Run: headless pygame with SDL's dummy video driver; simulated clock (each Clock.tick advances the game by its frame time, no real sleeping); random seed 0; keys injected as events and as key.get_pressed() state; no mouse input.
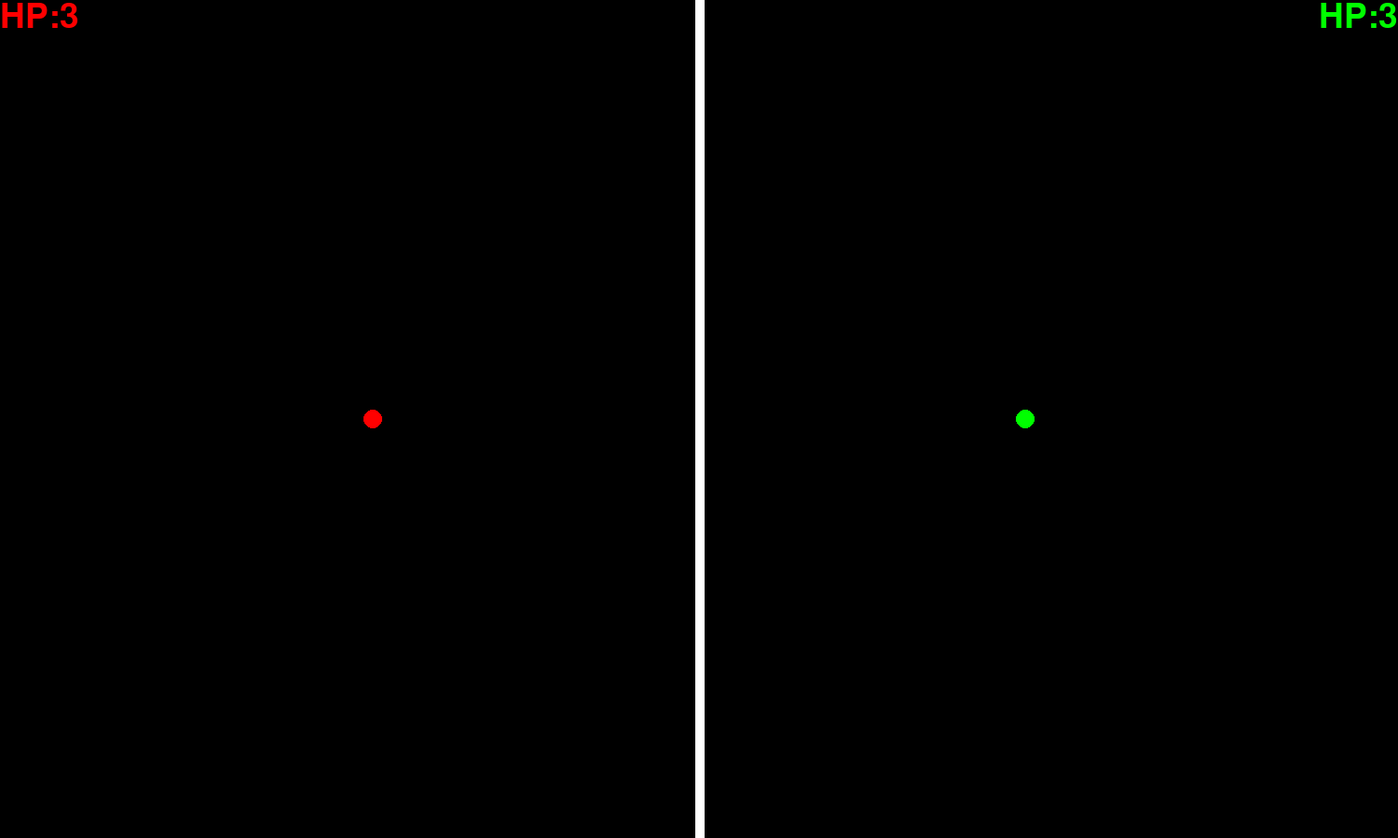
Frame 1 of 4 · flips 1–60 · no input
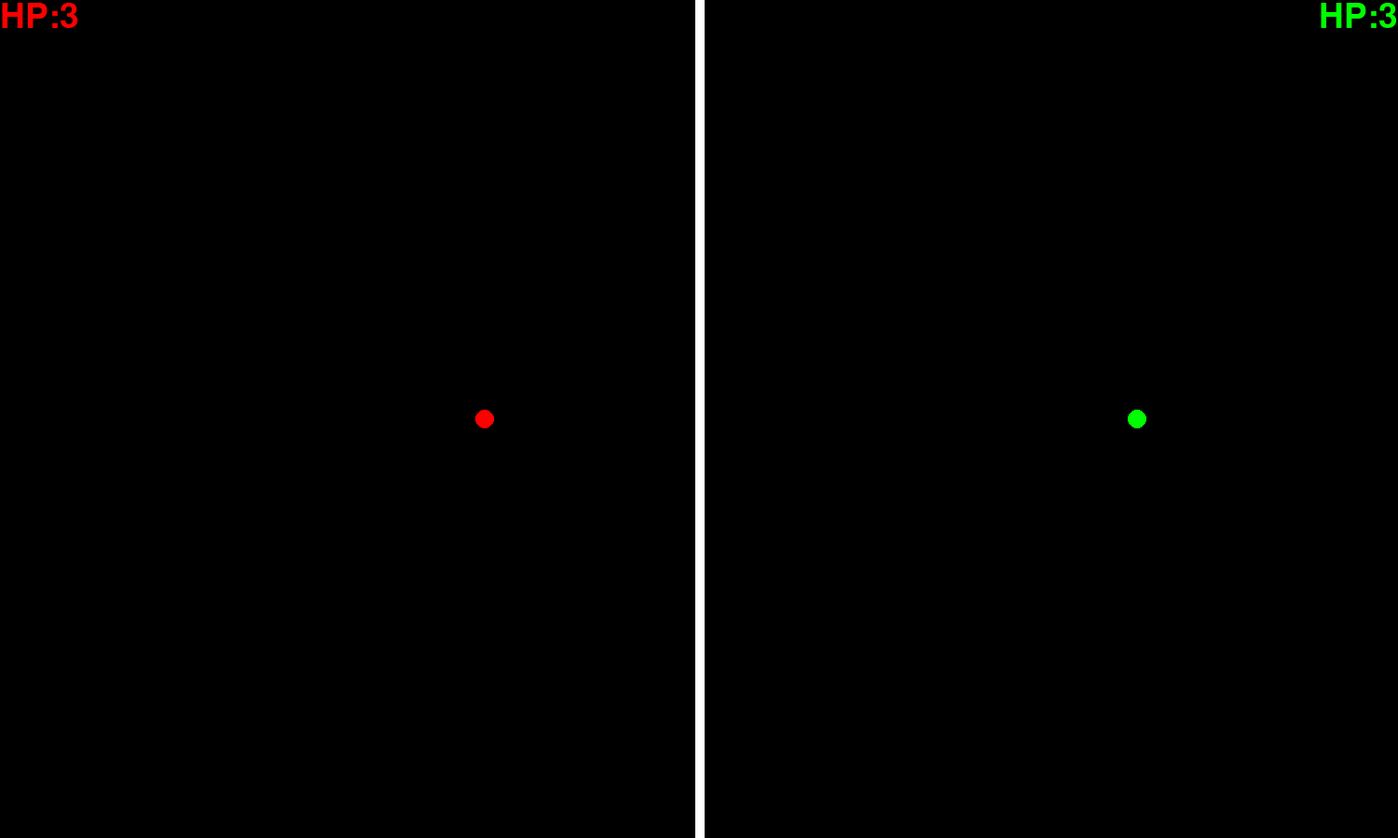
Frame 2 of 4 · flips 61–180 · tapped SPACE, RETURN · held RIGHT (→), D
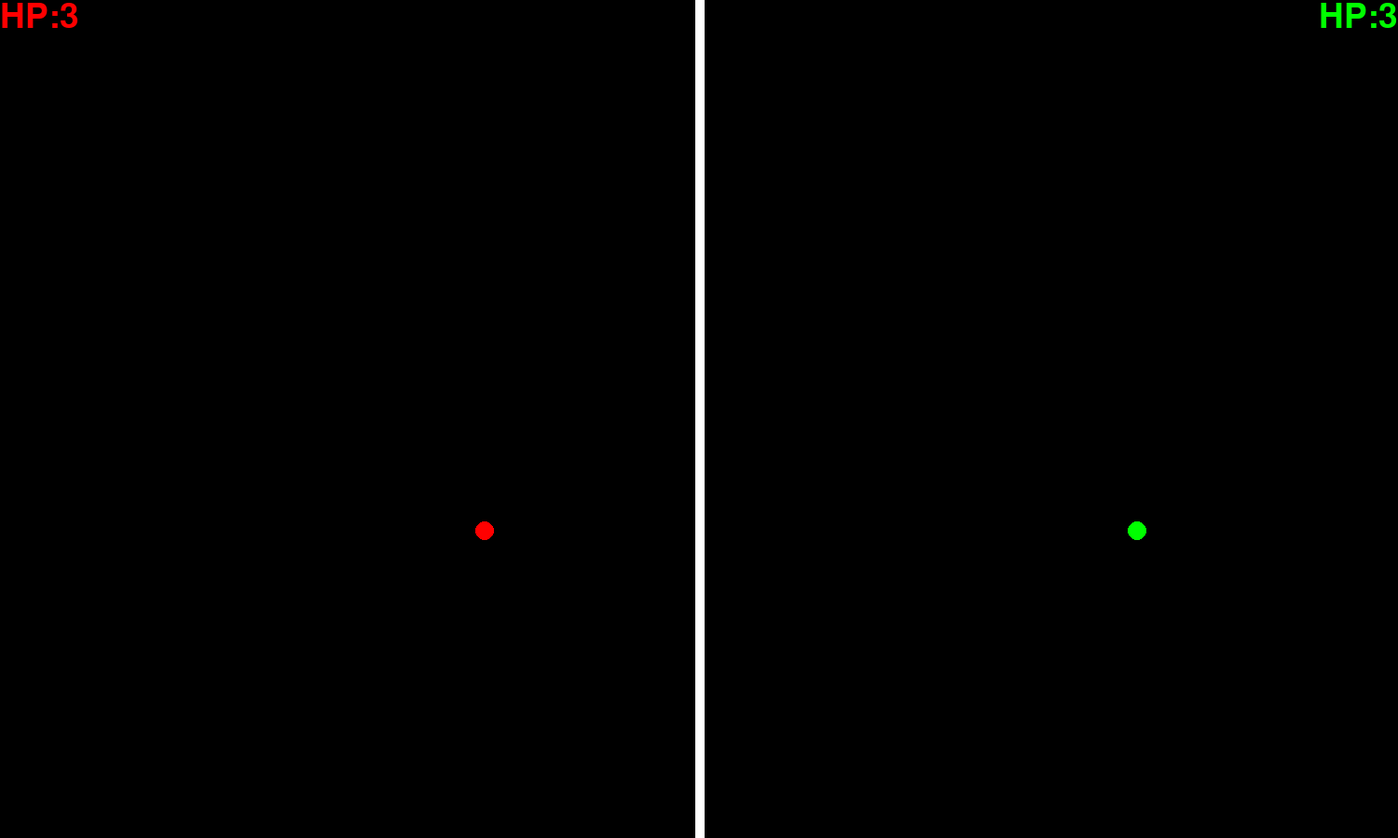
Frame 3 of 4 · flips 181–300 · held DOWN (↓), S
Frame 4 of 4 · flips 301–420 · held LEFT (←), A, UP (↑), W · screen same as frame 1, image omitted

The pygame program that drew these frames:

import pygame as pg
#import random
import sys

# 色定義
WHITE = (255, 255, 255)
BLACK = (0, 0, 0)
RED = (255, 0, 0)
GREEN = (0, 255, 0)
YELLOW = (255, 255, 0)
BLUE = (0, 0, 255)


# 画面描画用のクラス
class Screen:
    # 初期化関数　タイトル、縦横幅、画像のパスを入力
    def __init__(self, title, wh):
        pg.display.set_caption(title)
        self.sfc = pg.display.set_mode(wh)
        self.rct = self.sfc.get_rect()

    # 画面の描画関数
    def blit(self):
        self.sfc.fill(BLACK)
        pg.draw.line(
                        self.sfc, WHITE, (self.rct.centerx, 0),
                        (self.rct.centerx, 900), 10
                    )


# Playerの関数
class Player:
    # キーと方向の対応付け辞書
    key_delta = [{
        pg.K_w:     [0, -1],
        pg.K_s:     [0, +1],
        pg.K_a:     [-1, 0],
        pg.K_d:     [+1, 0],
    }, {
        pg.K_UP:    [0, -1],
        pg.K_DOWN:  [0, +1],
        pg.K_LEFT:  [-1, 0],
        pg.K_RIGHT: [+1, 0],
    }]

    # Playerの初期化関数　画像のパス、拡大率、位置を入力
    def __init__(self, color, rad, xy, no):
        self.sfc = pg.Surface((2*rad, 2*rad))
        self.sfc.set_colorkey((0, 0, 0))
        pg.draw.circle(self.sfc, color, (rad, rad), rad)
        self.rct = self.sfc.get_rect()
        self.rct.center = xy
        self.pre_key = [1, 0]  # 以前の方向を記憶する変数
        self.number = no  # 0 or 1
        if self.number:
            self.bullet_direction = [-1, 0]
        else:
            self.bullet_direction = [1, 0]
        # 弾のリスト
        self.bullets = []

    # Playerの描画関数　画面のオブジェクトを入力
    def blit(self, scr: Screen):
        scr.sfc.blit(self.sfc, self.rct)

    # Playerの情報更新関数　画面のオブジェクトを入力
    def update(self, scr: Screen):
        key_dct = pg.key.get_pressed()
        for key, delta in Player.key_delta[self.number].items():
            if key_dct[key]:  # 移動処理
                self.rct.centerx += delta[0]
                self.rct.centery += delta[1]
            if check_bound(self.rct, scr.rct) != (+1, +1):  # 画面外に出ないようにする処理
                self.rct.centerx -= delta[0]
                self.rct.centery -= delta[1]
        self.blit(scr)  # 描画

    # 弾を設置する処理を行う関数
    def set_bullet(self):
        if len(self.bullets) < 10:  # 画面内に10発以上無ければ弾を撃てる
            self.bullets.append(
                Projectile(BLUE, 20, self.bullet_direction, self))  # 弾追加


# 弾用のクラス
class Projectile:
    # 初期化関数　色、半径、移動方向、Playerのオブジェクトを入力
    def __init__(self, color, rad, vxy, player: Player):
        self.sfc = pg.Surface((2*rad, 2*rad))
        self.sfc.set_colorkey((0, 0, 0))
        pg.draw.circle(self.sfc, color, (rad, rad), rad)
        self.rct = self.sfc.get_rect()
        self.rct.centerx = player.rct.centerx
        self.rct.centery = player.rct.centery
        self.vx, self.vy = vxy

    # 弾の描画関数　画面のオブジェクトを入力
    def blit(self, scr: Screen):
        scr.sfc.blit(self.sfc, self.rct)

    # 弾の情報更新用関数　画面のオブジェクトを入力
    def update(self, scr: Screen):
        self.rct.move_ip(self.vx, self.vy)
        scr.sfc.blit(self.sfc, self.rct)
        yoko, tate = check_bound(self.rct, scr.rct)
        return yoko == -1 or tate == -1  # 画面外に出たらTrueを返却

# 追加機能　ライフ表示用のクラス
class Life:
    def __init__(self, hp, color, xy):
        self.hp = hp
        self.color = color
        self.xy = xy
        self.font = pg.font.Font(None, 55)
        self.text = self.font.render(f"HP:{self.hp}", True, self.color)

    # 描画
    def blit(self, scr):
        scr.sfc.blit(self.text, self.xy)

    # HPの更新
    def update(self, scr):
        self.hp -= 1
        self.text = self.font.render(f"HP:{self.hp}", True, self.color)
        self.blit(scr)


# オブジェクトが重なっているか確認する関数
def check_bound(obj_rct, scr_rct):
    """
    第1引数:オブジェクトのrect
    第2引数:スクリーンrect
    範囲内：+1/範囲外:-1
    """
    yoko, tate = +1, +1
    if obj_rct.left < scr_rct.left or scr_rct.right < obj_rct.right:
        yoko = -1
    if obj_rct.top < scr_rct.top or scr_rct.bottom < obj_rct.bottom:
        tate = -1
    return yoko, tate


# メイン関数
def main():
    clock = pg.time.Clock()

    # 画面宣言
    scr = Screen("turn-shot", (1500, 900))

    # Playerを宣言
    p1 = Player(RED, 10.0, (400, 450), 0)
    p2 = Player(GREEN, 10.0, (1100, 450), 1)
    p1hp = Life(3, RED, (0, 0))
    p2hp = Life(3, GREEN, (1415, 0))
    counter = 8000

    # main loop
    while True:
        for event in pg.event.get():
            # 終了判定
            if event.type == pg.QUIT:
                return
            # eを押したとき
            if event.type == pg.KEYDOWN:
                if event.key == pg.K_e and counter >= 4000:
                    # 弾を撃つ処理
                    p1.set_bullet()
                if event.key == pg.K_RCTRL and counter >= 4000:
                    # 弾を撃つ処理
                    p2.set_bullet()

        # 画面描画
        scr.blit()

        if counter < 0:
            counter += 8000
        elif counter < 4000:
            # 弾の移動処理　画面外で消滅　衝突で削除　衝突でHP-1
            for bullet in p1.bullets:
                if bullet.update(scr):
                    p1.bullets.pop(p1.bullets.index(bullet))
                if bullet.rct.colliderect(p2.rct):
                    p1.bullets.pop(p1.bullets.index(bullet))
                    p2hp.update(scr)
            for bullet in p2.bullets:
                if bullet.update(scr):
                    p2.bullets.pop(p2.bullets.index(bullet))
                if bullet.rct.colliderect(p1.rct):
                    p2.bullets.pop(p2.bullets.index(bullet))
                    p1hp.update(scr)
        else:
            for bullet in p1.bullets:
                bullet.blit(scr)
            for bullet in p2.bullets:
                bullet.blit(scr)
        p1.update(scr)
        p2.update(scr)
        p1hp.blit(scr)
        p2hp.blit(scr)

        # HPが0になったら終了
        if p1hp.hp == 0 or p2hp == 0:
            return

        # 画面更新
        pg.display.update()
        eta = clock.tick(1000)
        counter -= eta


if __name__ == "__main__":
    pg.init()
    main()
    pg.quit()
    sys.exit()
